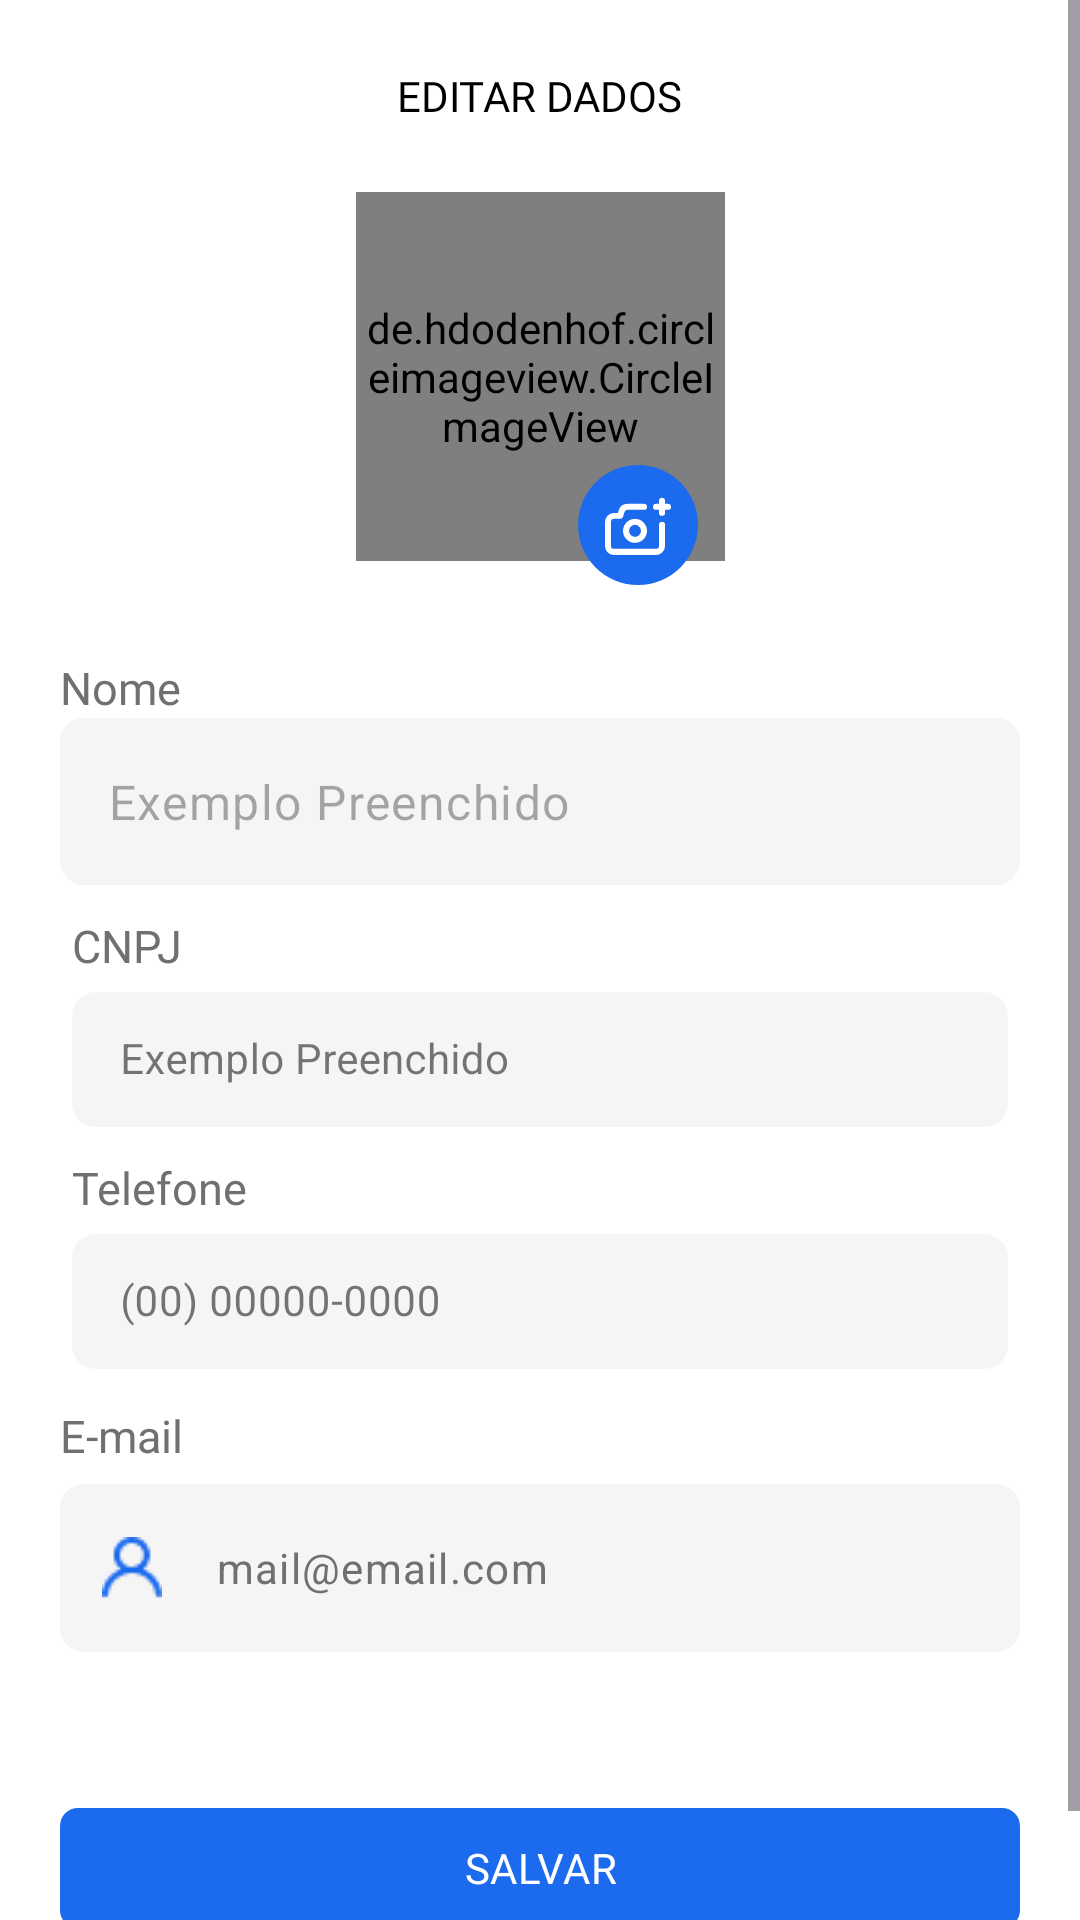

The Android layout XML behind this screen, and the referenced resources:
<!-- AndroidManifest.xml: application theme Theme.EmNuvem -->
<!-- res/layout/fragment_edit_data.xml -->
<?xml version="1.0" encoding="utf-8"?>
<androidx.constraintlayout.widget.ConstraintLayout xmlns:android="http://schemas.android.com/apk/res/android"
    xmlns:app="http://schemas.android.com/apk/res-auto"
    xmlns:tools="http://schemas.android.com/tools"
    android:layout_width="match_parent"
    android:layout_height="match_parent">

    <ScrollView
        android:layout_width="match_parent"
        android:layout_height="match_parent"
        app:layout_constraintEnd_toEndOf="parent"
        app:layout_constraintHorizontal_bias="0.5"
        app:layout_constraintStart_toStartOf="parent"
        app:layout_constraintTop_toTopOf="parent">

        <RelativeLayout
            android:layout_width="match_parent"
            android:layout_height="wrap_content">

            <com.google.android.material.appbar.MaterialToolbar
                android:id="@+id/toolbar"
                android:layout_width="match_parent"
                android:layout_height="wrap_content"
                app:layout_constraintEnd_toEndOf="parent"
                app:layout_constraintStart_toStartOf="parent"
                app:layout_constraintTop_toTopOf="parent"
                app:navigationIcon="@drawable/arrow_back">

                <com.google.android.material.textview.MaterialTextView
                    style="@style/ToolbarTitleAppearance"
                    android:layout_width="wrap_content"
                    android:layout_height="wrap_content"
                    android:layout_gravity="center"
                    android:text="EDITAR DADOS"
                    tools:ignore="HardcodedText" />

            </com.google.android.material.appbar.MaterialToolbar>


            <androidx.appcompat.widget.LinearLayoutCompat
                android:layout_width="match_parent"
                android:layout_height="match_parent"
                android:orientation="vertical"
                android:paddingBottom="32dp"
                android:layout_below="@id/toolbar"
                app:layout_constraintEnd_toEndOf="parent"
                app:layout_constraintHorizontal_bias="0.0"
                app:layout_constraintStart_toStartOf="parent"
                app:layout_constraintTop_toBottomOf="@+id/toolbar">
                <androidx.constraintlayout.widget.ConstraintLayout
                    android:layout_width="match_parent"
                    android:layout_height="wrap_content">
                    <de.hdodenhof.circleimageview.CircleImageView
                        android:id="@+id/imageView10"
                        android:layout_width="123dp"
                        android:layout_height="123dp"
                        android:layout_marginTop="20dp"
                        android:scaleType="centerCrop"
                        android:src="@drawable/img_register_img"
                        app:layout_constraintEnd_toEndOf="parent"
                        app:layout_constraintStart_toStartOf="parent"
                        app:layout_constraintTop_toBottomOf="@+id/sign_up_toolbar_app" />

                    <ImageView
                        android:id="@+id/btn_change_image"
                        android:layout_width="wrap_content"
                        android:layout_height="wrap_content"
                        android:layout_marginTop="85dp"
                        android:src="@drawable/ic_cam"
                        app:layout_constraintEnd_toEndOf="@+id/imageView10"
                        app:layout_constraintTop_toTopOf="@+id/imageView10" />
                </androidx.constraintlayout.widget.ConstraintLayout>



                <com.google.android.material.textview.MaterialTextView
                    style="@style/Poppins.Light"
                    android:layout_width="wrap_content"
                    android:layout_height="wrap_content"
                    android:layout_marginStart="20dp"
                    android:layout_marginTop="12dp"
                    android:text="Nome"
                    android:textColor="@color/gray"
                    android:textSize="15sp" />

                <com.google.android.material.textfield.TextInputLayout
                    style="@style/Widget.Material3.TextInputLayout.OutlinedBox"
                    android:layout_width="match_parent"
                    android:layout_height="wrap_content"
                    android:layout_marginHorizontal="20dp"
                    app:boxStrokeWidth="0dp"
                    app:boxStrokeWidthFocused="0dp"
                    app:hintEnabled="false">


                    <com.google.android.material.textfield.TextInputEditText
                        android:id="@+id/edit_name"
                        android:layout_width="match_parent"
                        android:layout_height="wrap_content"
                        android:background="@drawable/input_layout_background"
                        android:hint="Exemplo Preenchido"
                        android:inputType="text"
                        android:textColor="@color/secondary"
                        tools:ignore="SpeakableTextPresentCheck" />

                </com.google.android.material.textfield.TextInputLayout>

                <androidx.appcompat.widget.AppCompatTextView
                    android:id="@+id/nome_tv"
                    android:layout_width="wrap_content"
                    android:layout_height="wrap_content"
                    android:layout_marginStart="24dp"
                    android:layout_marginTop="10dp"
                    android:text="CNPJ"
                    android:textColor="#707070"
                    android:textSize="15sp"
                    app:layout_constraintStart_toStartOf="parent"
                    app:layout_constraintTop_toBottomOf="@+id/nome_tl2" />

                <com.google.android.material.textfield.TextInputLayout
                    android:id="@+id/nome_tl"
                    style="@style/Widget.MaterialComponents.TextInputLayout.OutlinedBox.Dense"
                    android:layout_width="match_parent"
                    android:layout_height="wrap_content"
                    android:layout_marginHorizontal="24dp"
                    android:gravity="center"
                    app:layout_constraintEnd_toEndOf="parent"
                    app:layout_constraintStart_toStartOf="parent"
                    app:layout_constraintTop_toBottomOf="@id/nome_tv">

                    <com.google.android.material.textfield.TextInputEditText
                        android:id="@+id/edit_cnpj"
                        android:layout_width="match_parent"
                        android:layout_height="match_parent"
                        android:background="@drawable/input_layout_background"
                        android:hint="Exemplo Preenchido"
                        android:imeOptions="actionNext"
                        android:inputType="number"
                        android:lines="1"
                        android:textSize="14sp" />

                </com.google.android.material.textfield.TextInputLayout>

                <androidx.appcompat.widget.AppCompatTextView
                    android:id="@+id/telefone_tv"
                    android:layout_width="wrap_content"
                    android:layout_height="wrap_content"
                    android:layout_marginStart="24dp"
                    android:layout_marginTop="10dp"
                    android:text="Telefone"
                    android:textColor="#707070"
                    android:textSize="15sp"
                    app:layout_constraintStart_toStartOf="parent"
                    app:layout_constraintTop_toBottomOf="@+id/email_tl" />

                <com.google.android.material.textfield.TextInputLayout
                    android:id="@+id/telefone_tl"
                    style="@style/Widget.MaterialComponents.TextInputLayout.OutlinedBox.Dense"
                    android:layout_width="match_parent"
                    android:layout_height="wrap_content"
                    android:layout_marginHorizontal="24dp"
                    android:gravity="center"
                    app:layout_constraintEnd_toEndOf="parent"
                    app:layout_constraintStart_toStartOf="parent"
                    app:layout_constraintTop_toBottomOf="@id/telefone_tv">

                    <com.google.android.material.textfield.TextInputEditText
                        android:id="@+id/edit_telefone"
                        android:layout_width="match_parent"
                        android:layout_height="match_parent"
                        android:background="@drawable/input_layout_background"
                        android:hint="(00) 00000-0000"
                        android:imeOptions="actionNext"
                        android:inputType="number"
                        android:lines="1"
                        android:textSize="14sp" />

                </com.google.android.material.textfield.TextInputLayout>


                <com.google.android.material.textview.MaterialTextView
                    android:layout_width="wrap_content"
                    android:layout_height="wrap_content"
                    android:layout_gravity="start"
                    android:layout_marginStart="20dp"
                    android:layout_marginTop="12dp"
                    android:gravity="start"
                    android:text="E-mail"
                    android:textColor="@color/gray"
                    android:textSize="15sp" />

                <com.google.android.material.textfield.TextInputLayout
                    android:id="@+id/email_layout"
                    android:layout_width="match_parent"
                    android:layout_height="wrap_content"
                    android:layout_marginHorizontal="20dp"
                    android:layout_marginTop="6dp"
                    app:hintEnabled="false"
                    app:startIconDrawable="@drawable/email_drawable_icon"
                    app:startIconTint="@color/primary">

                    <com.google.android.material.textfield.TextInputEditText
                        android:id="@+id/edit_email"
                        android:layout_width="match_parent"
                        android:layout_height="56dp"
                        android:background="@drawable/input_layout_background"
                        android:hint="mail@email.com"
                        android:inputType="textEmailAddress"
                        android:textColor="@color/secondary"
                        android:textColorHint="@color/gray"
                        android:textSize="14sp"
                        tools:ignore="SpeakableTextPresentCheck" />

                </com.google.android.material.textfield.TextInputLayout>

                <com.google.android.material.button.MaterialButton
                    android:id="@+id/enviar_button"
                    style="@style/Material.RacaoPro.Button.Standard"
                    android:layout_width="match_parent"
                    android:layout_marginHorizontal="20dp"
                    android:layout_marginTop="48dp"
                    android:text="SALVAR"
                    app:layout_constraintEnd_toEndOf="@+id/obs"
                    app:layout_constraintStart_toStartOf="parent"
                    app:layout_constraintTop_toBottomOf="@+id/obs" />


            </androidx.appcompat.widget.LinearLayoutCompat>

        </RelativeLayout>

    </ScrollView>

</androidx.constraintlayout.widget.ConstraintLayout>
<!-- resources referenced by this layout -->
<resources>
  <color name="gray">#707070</color>
  <color name="primary">#1C6AED</color>
  <color name="secondary">#2C2C2C</color>
  <!-- drawable email_drawable_icon: png bitmap (drawable, 394 bytes) -->
  <!-- drawable ic_cam (drawable) -->
  <vector xmlns:android="http://schemas.android.com/apk/res/android"
      android:width="58dp"
      android:height="58dp"
      android:viewportWidth="58"
      android:viewportHeight="58">
    <path
        android:pathData="M29,6A20,20 0,1 1,9 26,20 20,0 0,1 29,6Z"
        android:fillColor="@color/primary"/>
    <path
        android:pathData="M36.997,24.953a1,1 0,0 0,-1 1v7a1,1 0,0 1,-1 1L20.997,33.953a1,1 0,0 1,-1 -1v-8a1,1 0,0 1,1 -1L22.997,23.953a1,1 0,0 0,1 -0.68l0.54,-1.64a1,1 0,0 1,0.95 -0.68L30.997,20.953a1,1 0,0 0,0 -2L25.437,18.953A3,3 0,0 0,22.597 21.003l-0.32,1L20.997,22.003a3,3 0,0 0,-3 3v8a3,3 0,0 0,3 3L34.997,36.003a3,3 0,0 0,3 -3v-7A1,1 0,0 0,36.997 24.953ZM27.997,23.953a4,4 0,1 0,2.828 1.172A4,4 0,0 0,27.997 23.953ZM27.997,29.953a2,2 0,1 1,1.414 -0.586A2,2 0,0 1,27.997 29.953ZM38.997,18.953L37.997,18.953v-1a1,1 0,0 0,-2 0v1L34.997,18.953a1,1 0,0 0,0 2h1v1a1,1 0,0 0,2 0v-1h1a1,1 0,0 0,0 -2Z"
        android:fillColor="@color/white"/>
  </vector>
  <!-- drawable img_register_img: png bitmap (drawable, 3376 bytes) -->
  <!-- drawable input_layout_background (drawable) -->
  <?xml version="1.0" encoding="utf-8"?>
  <shape xmlns:android="http://schemas.android.com/apk/res/android">
  
      <corners android:radius="8dp"/>
      <solid android:color="@color/very_light_gray"/>
  
  </shape>
  <style name="Material.RacaoPro.Button.Standard" parent="ThemeOverlay.Material3.Button">
          <item name="backgroundTint">@color/primary</item>
          <item name="android:textSize">14sp</item>
          <item name="android:textColor">@color/white</item>
          <item name="android:fontFamily">@font/roboto_bold</item>
          <item name="android:layout_height">wrap_content</item>
          <item name="cornerRadius">6dp</item>
          <item name="android:layout_width">0dp</item>
      </style>
  <style name="Poppins.Light" parent="ThemeOverlay.Material3.TextInputEditText">
          <item name="android:fontFamily">@font/poppins_light</item>
          <item name="android:textColor">@color/secondary</item>
      </style>
  <style name="ToolbarTitleAppearance" parent="">
          <item name="android:fontFamily">@font/poppins_bold</item>
          <item name="android:textSize">14sp</item>
          <item name="android:textColor">@color/black</item>
      </style>
  <style name="Theme.EmNuvem" parent="Base.Theme.EmNuvem" />
  <color name="white">#FFFFFFFF</color>
  <color name="very_light_gray">#F5F5F5</color>
  <color name="black">#FF000000</color>
  <style name="Base.Theme.EmNuvem" parent="Theme.Material3.Light.NoActionBar">
          <item name="colorPrimary">@color/primary</item>
          <item name="android:statusBarColor">@color/white</item>
          <item name="android:windowLightStatusBar">true</item>
          <item name="android:navigationBarColor">@color/white</item>
          <item name="android:windowLightNavigationBar" tools:targetApi="27">true</item>
          <item name="android:colorBackground">@color/white</item>
      </style>
</resources>
